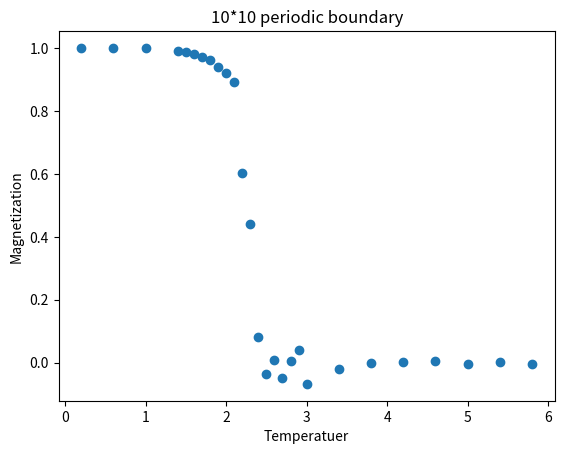
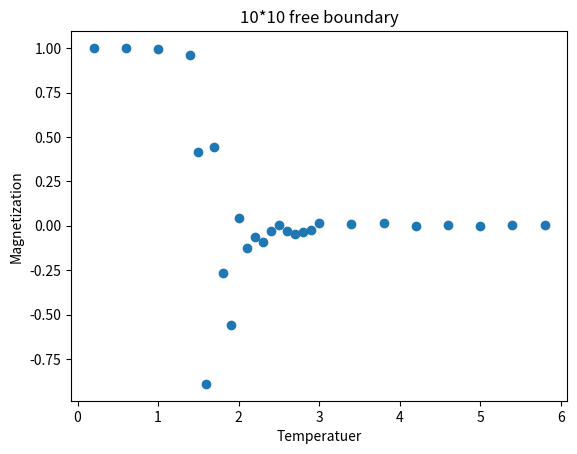
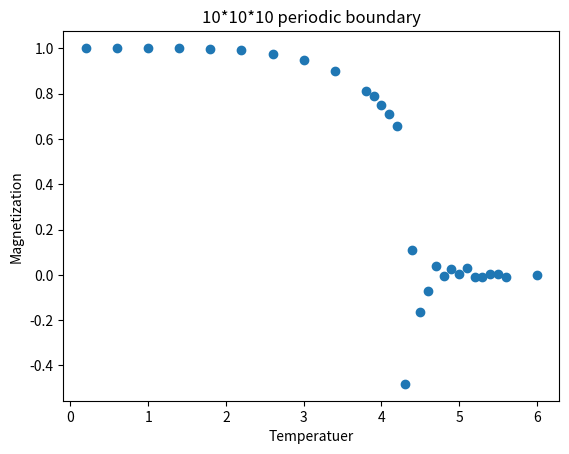

These charts were generated, in order, by the following Python code:
import matplotlib.pyplot as plt
import math
import random
import numpy as np

mg1 = []
mg2 = []
mg3 = []

for i in range(0,10):
    row_i = []
    for j in range(0,10):
        a = 1
        row_i.append(a)
    mg1.append(row_i)
    
for i in range(0,10):
    row_i = []
    for j in range(0,10):
        a = 1
        row_i.append(a)
    mg3.append(row_i)

for i in range(0,10):
    we1_i = []
    for j in range(0,10):
        we2_j = []
        for k in range(0,10):
            a = 1
            we2_j.append(a)
        we1_i.append(we2_j)
    mg2.append(we1_i)

def func1(mg0,T):
    mgnew = mg0
    for i in range(0,10):
        for j in range(0,10):
            con = mgnew[i][j]
            if i == 0:
                a = mgnew[9][j]
            else:
                a = mgnew[i-1][j]
            if i == 9:
                b = mgnew[0][j]
            else:
                b = mgnew[i+1][j]
            if j == 0:
                c = mgnew[i][9]
            else:
                c = mgnew[i][j-1]
            if j == 9:
                d = mgnew[i][0]
            else:
                d = mgnew[i][j+1]
            E = 2 * (a + b + c + d) * con
            if E <= 0:
                mgnew[i][j] = -1 * con
            if E > 0:
                r = random.random()
                e = - E / T
                f = math.exp(e)
                if r <= f:
                    mgnew[i][j] = -1 * con
                else:
                    mgnew[i][j] = con
    return mgnew;

def func2(mg0,T):
    mgnew = mg0
    for i in range(0,10):
        for j in range(0,10):
            con = mgnew[i][j]
            if i == 0:
                a = 0
            else:
                a = mgnew[i-1][j]
            if i == 9:
                b = 0
            else:
                b = mgnew[i+1][j]
            if j == 0:
                c = 0
            else:
                c = mgnew[i][j-1]
            if j == 9:
                d = 0
            else:
                d = mgnew[i][j+1]
            E = 2 * (a + b + c + d) * con
            if E <= 0:
                mgnew[i][j] = -1 * con
            if E > 0:
                r = random.random()
                e = - E / T
                f = math.exp(e)
                if r <= f:
                    mgnew[i][j] = -1 * con
                else:
                    mgnew[i][j] = con
    return mgnew;

def func3(mg0,T):
    mgnew = mg0
    for i in range(0,10):
        for j in range(0,10):
            for k in range(0,10):
                con = mgnew[i][j][k]
                if i == 0:
                    a = mgnew[9][j][k]
                else:
                    a = mgnew[i-1][j][k]
                if i == 9:
                    b = mgnew[0][j][k]
                else:
                    b = mgnew[i+1][j][k]
                if j == 0:
                    c = mgnew[i][9][k]
                else:
                    c = mgnew[i][j-1][k]
                if j == 9:
                    d = mgnew[i][0][k]
                else:
                    d = mgnew[i][j+1][k]
                if k == 0:
                    e = mgnew[i][j][9]
                else:
                    e = mgnew[i][j][k-1]
                if k == 9:
                    f = mgnew[i][j][0]
                else:
                    f = mgnew[i][j][k+1]
                E = 2 * (a + b + c + d + e + f) * con
                if E <= 0:
                    mgnew[i][j][k] = -1 * con
                if E > 0:
                    r = random.random()
                    g = - E / T
                    h = math.exp(g)
                    if r <= h:
                        mgnew[i][j][k] = -1 * con
                    else:
                        mgnew[i][j][k] = con
    return mgnew;

def func4(mg0):
    mgnew = mg0
    a = 0
    for i in range(0,10):
        for j in range(0,10):
            a += mgnew[i][j]
    b = a / 100.0
    return b;

def func5(mg0):
    mgnew = mg0
    a = 0
    for i in range(0,10):
        for j in range(0,10):
            for k in range(0,10):
                a += mgnew[i][j][k]
    b = a / 1000.0
    return b;

list1 = []
list2 = []
T = 0.2
while T <= 6:
    n = 0
    b = 0
    mga = mg1
    while n <= 800:
        mga = func1(mga,T)
        a = func4(mga)
        b += a
        n += 1
    c = b / 800.0
    list1.append(T)
    list2.append(c)
    if T <= 1.0 or T >= 3.0:
        T += 0.4
    else:
        T += 0.1

list3 = []
list4 = []
T = 0.2
while T <= 6:
    n = 0
    b = 0
    mgb = mg3
    while n <= 800:
        mgb = func2(mgb,T)
        a = func4(mgb)
        b += a
        n += 1
    c = b / 800.0
    list3.append(T)
    list4.append(c)
    if T <= 1.0 or T >= 3.0:
        T += 0.4
    else:
        T += 0.1
      
list5 = []
list6 = []
T = 0.2
while T <= 6:
    n = 0
    b = 0
    mgc = mg2
    while n <= 800:
        mgb = func3(mgc,T)
        a = func5(mgc)
        b += a
        n += 1
    c = b / 800.0
    list5.append(T)
    list6.append(c)
    if T <= 3.5 or T >= 5.5:
        T += 0.4
    else:
        T += 0.1

X1 = np.array(list1)
X2 = np.array(list2)
X3 = np.array(list3)
X4 = np.array(list4)

X5 = np.array(list5)
X6 = np.array(list6)

plt.figure()
plt.title('10*10 periodic boundary')
plt.xlabel('Temperatuer')
plt.ylabel('Magnetization')
plt.scatter(X1,X2)
plt.show()
plt.figure()
plt.title('10*10 free boundary')
plt.xlabel('Temperatuer')
plt.ylabel('Magnetization')
plt.scatter(X3,X4)
plt.show()

plt.figure()
plt.title('10*10*10 periodic boundary')
plt.xlabel('Temperatuer')
plt.ylabel('Magnetization')
plt.scatter(X5,X6)
plt.show()